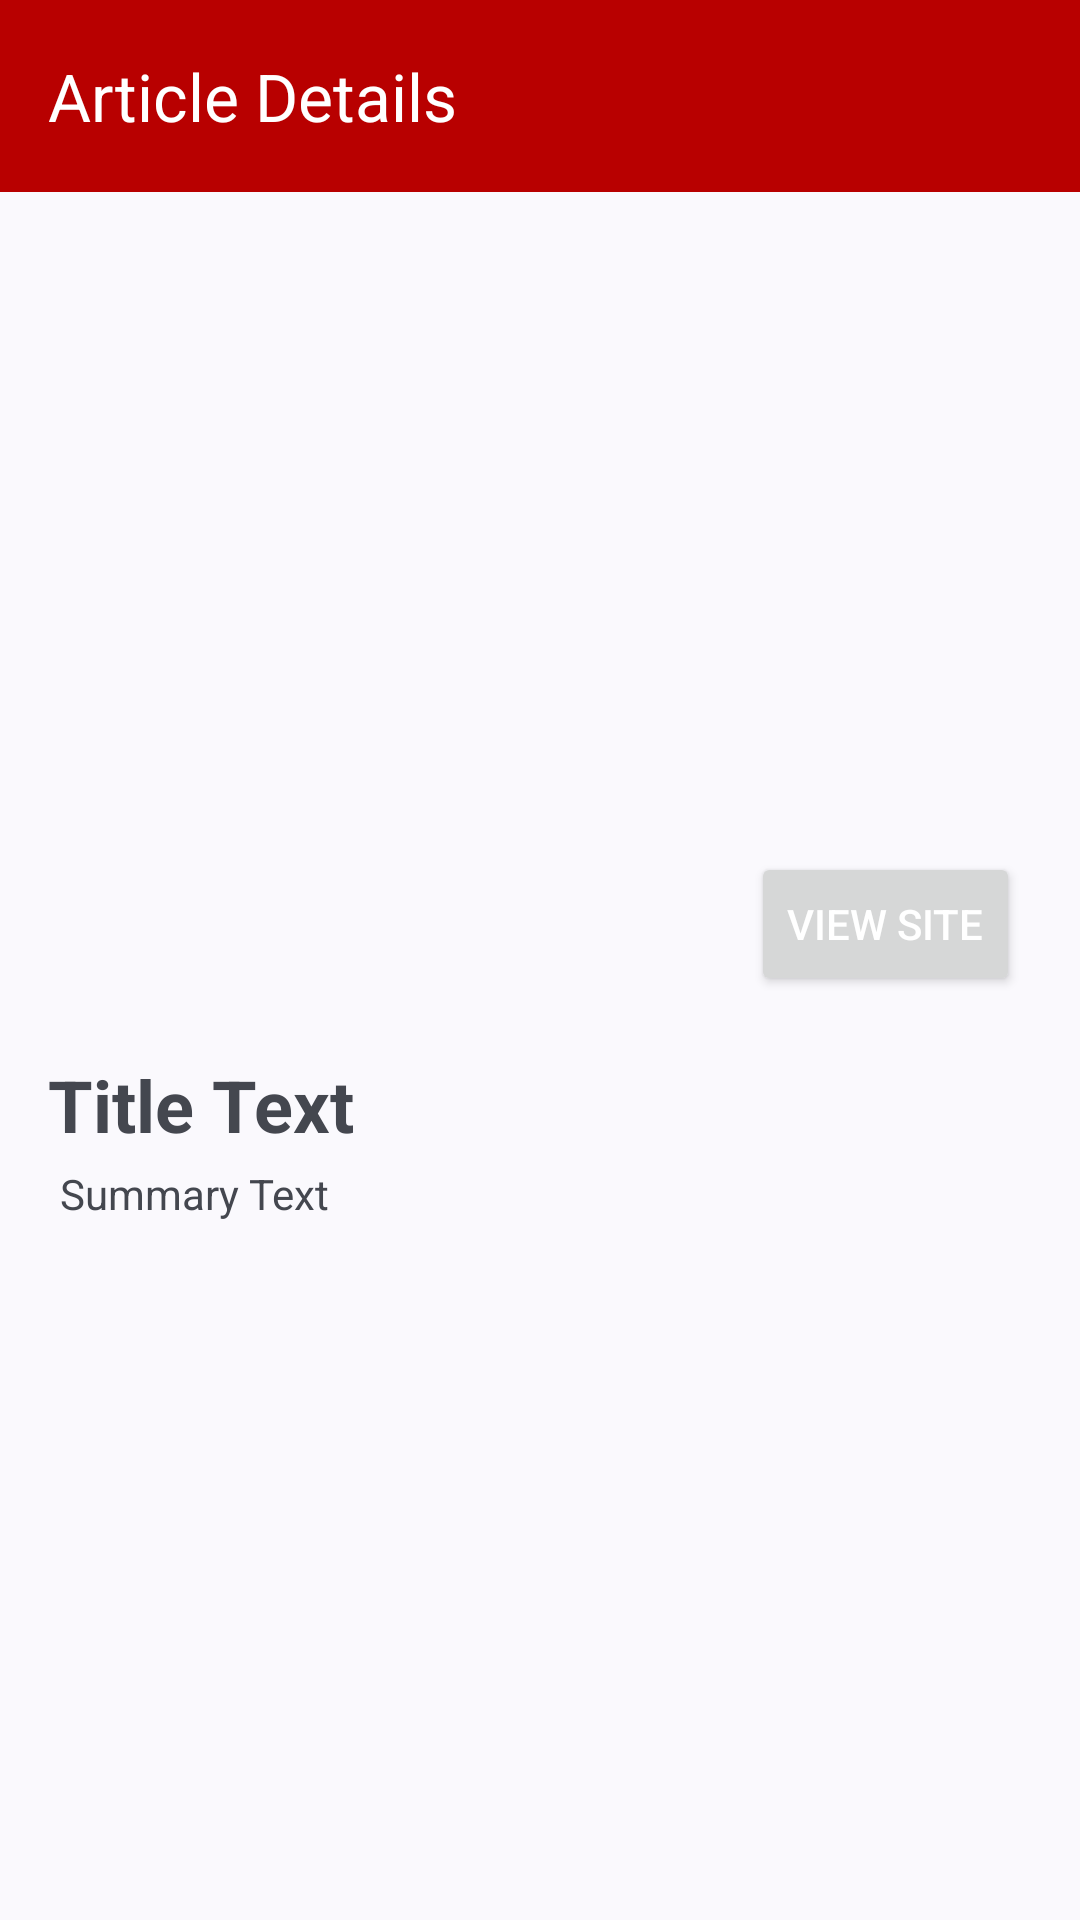

Reconstruct the res/layout file that produces this screen, plus the resources it refers to.
<!-- AndroidManifest.xml: application theme Theme.INFO6134CapstoneProject -->
<!-- res/layout/activity_article_details.xml -->
<?xml version="1.0" encoding="utf-8"?>
<RelativeLayout xmlns:android="http://schemas.android.com/apk/res/android"
    xmlns:app="http://schemas.android.com/apk/res-auto"
    xmlns:tools="http://schemas.android.com/tools"
    android:layout_width="match_parent"
    android:layout_height="match_parent"
    tools:context=".ui.activities.ArticleDetailsActivity">

    <androidx.appcompat.widget.Toolbar
        android:id="@+id/tbArticleDetails"
        android:layout_width="match_parent"
        android:layout_height="?attr/actionBarSize"
        android:background="?attr/colorPrimary"
        app:title="Article Details"
        app:titleTextColor="@android:color/white" />

    <ScrollView
        android:layout_below="@id/tbArticleDetails"
        android:layout_width="match_parent"
        android:layout_height="match_parent"
        android:orientation="vertical">

        <LinearLayout
            android:layout_width="match_parent"
            android:layout_height="wrap_content"
            android:orientation="vertical"
            android:padding="16dp">

            <ImageView
                android:id="@+id/ad_image_view"
                android:layout_width="match_parent"
                android:layout_height="200dp"
                android:scaleType="centerCrop"
                android:src="@drawable/ic_launcher_background" />

            <Button
                android:id="@+id/ad_btn_view"
                android:layout_width="wrap_content"
                android:layout_height="wrap_content"
                android:text="View Site"
                android:layout_margin="4dp"
                android:layout_gravity="end"
                android:textColor="@android:color/white"/>

            <TextView
                android:id="@+id/ad_title"
                android:layout_width="match_parent"
                android:layout_height="wrap_content"
                android:textStyle="bold"
                android:textSize="24sp"
                android:layout_marginTop="16dp"
                android:text="Title Text" />

            <TextView
                android:id="@+id/ad_summary"
                android:layout_width="match_parent"
                android:layout_height="wrap_content"
                android:layout_margin="4dp"
                android:text="Summary Text" />

        </LinearLayout>

    </ScrollView>

</RelativeLayout>
<!-- resources referenced by this layout -->
<resources>
  <style name="Theme.INFO6134CapstoneProject" parent="Base.Theme.INFO6134CapstoneProject" />
  <style name="Base.Theme.INFO6134CapstoneProject" parent="Theme.Material3.DynamicColors.Light.NoActionBar">
          
  
          <item name="colorPrimaryDark">@color/my_app_primary_dark</item>
          <item name="colorPrimary">@color/my_app_primary</item>
          <item name="colorSecondary">@color/my_app_secondary</item>
  
          <item name="android:colorAccent">@color/my_app_accent</item>
      </style>
  <color name="my_app_primary_dark">#7D0A0A</color>
  <color name="my_app_primary">#B80000</color>
  <color name="my_app_secondary">#D24545</color>
  <color name="my_app_accent">#E6BAA3</color>
</resources>
